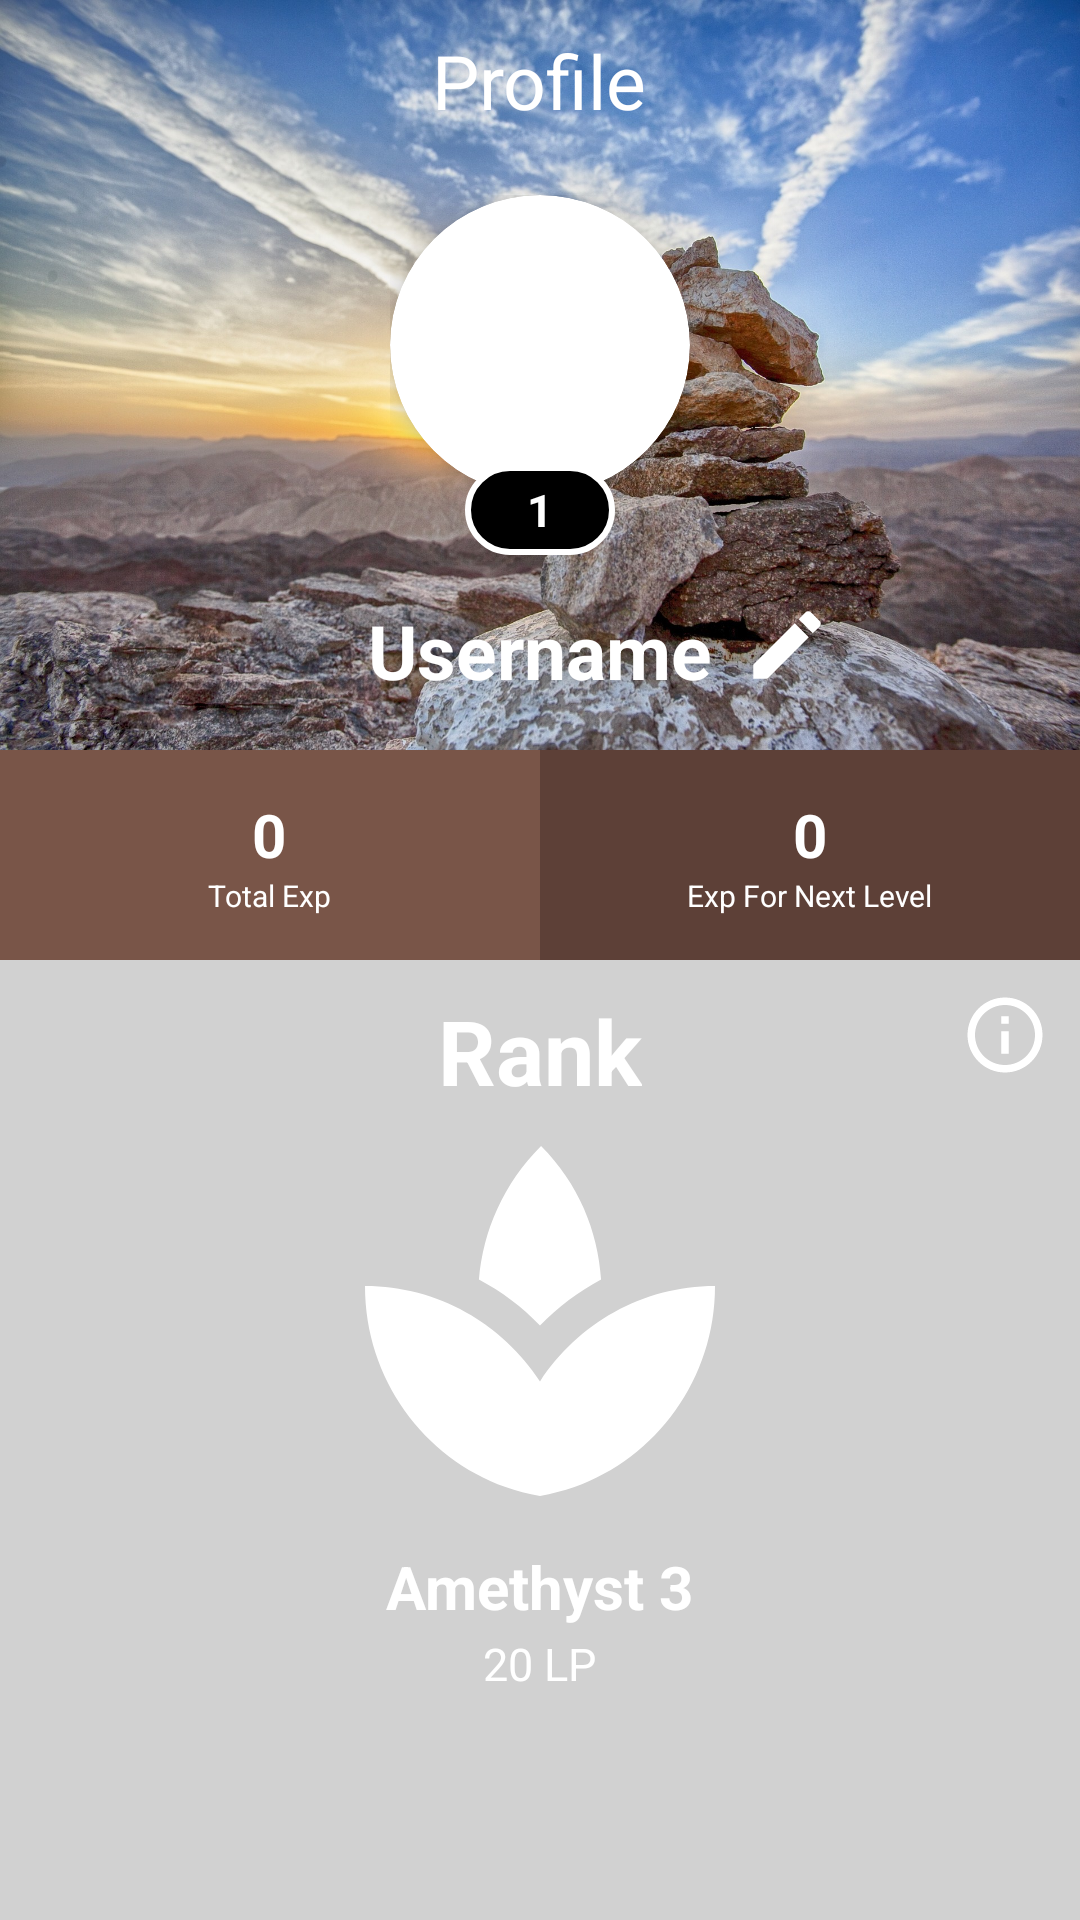

Here is an Android app screen rendered from its layout file. Give the layout XML and the strings, colors and styles it references.
<!-- AndroidManifest.xml: activity theme AppTheme.NoActionBar -->
<!-- res/layout/activity_profile.xml -->
<?xml version="1.0" encoding="utf-8"?>
<RelativeLayout xmlns:android="http://schemas.android.com/apk/res/android"
    xmlns:app="http://schemas.android.com/apk/res-auto"
    android:layout_width="match_parent"
    android:layout_height="match_parent">

    <RelativeLayout
        android:id="@+id/rLayout_profile_1_id"
        android:layout_width="match_parent"
        android:layout_height="250dp"
        android:background="@drawable/profile_background">


        <Button
            android:id="@+id/profile_edit_btn_id"
            android:layout_width="30dp"
            android:layout_height="30dp"
            android:layout_below="@id/profile_view_image_id"
            android:layout_marginLeft="10dp"
            android:layout_marginTop="15dp"
            android:layout_toRightOf="@id/profile_name_text_id"
            android:background="@drawable/edit_icon" />

        <TextView
            android:id="@+id/profile_header_id"
            android:layout_width="wrap_content"
            android:layout_height="wrap_content"
            android:layout_centerHorizontal="true"
            android:layout_marginTop="10dp"
            android:text="Profile"
            android:textColor="@color/colorWhite"
            android:textSize="25dp" />

        <RelativeLayout
            android:id="@+id/profile_view_image_id"
            android:layout_width="wrap_content"
            android:layout_height="120dp"
            android:layout_centerInParent="true">

            <RelativeLayout
                android:id="@+id/profile_view_image_id_2"
                android:layout_width="wrap_content"
                android:layout_height="wrap_content">


                <android.support.v7.widget.CardView
                    android:id="@+id/profile_card_view_image_id"
                    android:layout_width="wrap_content"
                    android:layout_height="wrap_content"
                    app:cardCornerRadius="50dp"
                    app:cardElevation="5dp">


                    <ImageView
                        android:id="@+id/profile_image_id"
                        android:layout_width="100dp"
                        android:layout_height="100dp"
                        android:layout_centerHorizontal="true"
                        android:baselineAlignBottom="true"
                        android:scaleType="centerCrop" />


                </android.support.v7.widget.CardView>


            </RelativeLayout>

            <TextView
                android:id="@+id/profile_lvl_text_view_id"
                android:layout_width="50dp"
                android:layout_height="30dp"
                android:layout_alignParentBottom="true"
                android:layout_centerHorizontal="true"
                android:background="@drawable/rounded_corner"
                android:gravity="center"
                android:text="1"
                android:textColor="@color/colorWhite"
                android:textSize="15dp"
                android:textStyle="bold" />


        </RelativeLayout>

        <TextView
            android:id="@+id/profile_name_text_id"
            android:layout_width="wrap_content"
            android:layout_height="wrap_content"
            android:layout_below="@id/profile_view_image_id"
            android:layout_centerHorizontal="true"
            android:layout_marginTop="15dp"
            android:text="Username"
            android:textColor="@color/colorWhite"
            android:textSize="25dp"
            android:textStyle="bold" />


    </RelativeLayout>


    <GridLayout
        android:id="@+id/profile_grid_layout_id"
        android:layout_width="match_parent"
        android:layout_height="70dp"
        android:layout_below="@id/rLayout_profile_1_id"
        android:columnCount="2">

        <RelativeLayout
            android:id="@+id/profile_rLayout_current_exp_id"
            android:layout_width="40dp"
            android:layout_height="match_parent"
            android:layout_columnWeight="1"
            android:background="@color/colorPrimary">

            <RelativeLayout
                android:layout_width="wrap_content"
                android:layout_height="wrap_content"
                android:layout_centerInParent="true">

                <TextView
                    android:id="@+id/profile_total_exp_value_text_id"
                    android:layout_width="wrap_content"
                    android:layout_height="wrap_content"
                    android:layout_alignParentTop="true"
                    android:layout_centerInParent="true"
                    android:text="0"
                    android:textColor="@color/colorWhite"
                    android:textSize="20dp"
                    android:textStyle="bold" />

                <TextView
                    android:id="@+id/profile_total_exp_layout_text_id"
                    android:layout_width="wrap_content"
                    android:layout_height="wrap_content"
                    android:layout_below="@id/profile_total_exp_value_text_id"
                    android:layout_centerHorizontal="true"
                    android:text="Total Exp"
                    android:textColor="@color/colorWhite"
                    android:textSize="10dp" />


            </RelativeLayout>


        </RelativeLayout>

        <RelativeLayout
            android:id="@+id/profile_rLayout_needed_exp_id"
            android:layout_width="40dp"
            android:layout_height="match_parent"
            android:layout_columnWeight="1"
            android:background="@color/colorPrimaryDark">

            <RelativeLayout
                android:layout_width="wrap_content"
                android:layout_height="wrap_content"
                android:layout_centerInParent="true">

                <TextView
                    android:id="@+id/profile_needed_exp_value_text_id"
                    android:layout_width="wrap_content"
                    android:layout_height="wrap_content"
                    android:layout_alignParentTop="true"
                    android:layout_centerInParent="true"
                    android:text="0"
                    android:textColor="@color/colorWhite"
                    android:textSize="20dp"
                    android:textStyle="bold" />

                <TextView
                    android:id="@+id/profile_needed_exp_layout_text_id"
                    android:layout_width="wrap_content"
                    android:layout_height="wrap_content"
                    android:layout_below="@id/profile_needed_exp_value_text_id"
                    android:layout_centerHorizontal="true"
                    android:text="Exp For Next Level"
                    android:textColor="@color/colorWhite"
                    android:textSize="10dp" />


            </RelativeLayout>


        </RelativeLayout>


    </GridLayout>

    <RelativeLayout
        android:id="@+id/profile_rLayout_rank_id"
        android:layout_width="match_parent"
        android:layout_height="match_parent"
        android:layout_below="@id/profile_grid_layout_id"
        android:background="@color/appBackgroundColor2">


        <Button
            android:id="@+id/profile_rank_info_btn_id"
            android:layout_width="30dp"
            android:layout_height="30dp"
            android:layout_alignParentEnd="true"
            android:layout_marginRight="10dp"
            android:layout_marginTop="10dp"
            android:background="@drawable/info_outline_circle_icon" />

        <TextView
            android:id="@+id/profile_rank_text_id"
            android:layout_width="wrap_content"
            android:layout_height="wrap_content"
            android:layout_alignParentTop="true"
            android:layout_centerInParent="true"
            android:layout_marginTop="10dp"
            android:text="Rank"
            android:textColor="@color/colorWhite"
            android:textSize="30dp"
            android:textStyle="bold" />


        <View
            android:id="@+id/profile_rank_badge_id"
            android:layout_width="140dp"
            android:layout_height="140dp"
            android:layout_below="@id/profile_rank_text_id"
            android:layout_centerInParent="true"
            android:background="@drawable/rank_icon" />

        <TextView
            android:id="@+id/profile_rank_tier_text_id"
            android:layout_width="wrap_content"
            android:layout_height="wrap_content"
            android:layout_below="@id/profile_rank_badge_id"
            android:layout_centerInParent="true"
            android:layout_marginTop="5dp"
            android:text="Amethyst 3"
            android:textColor="@color/colorWhite"
            android:textSize="20dp"
            android:textStyle="bold" />

        <TextView
            android:id="@+id/profile_rank_points_value_text_id"
            android:layout_width="wrap_content"
            android:layout_height="wrap_content"
            android:layout_below="@id/profile_rank_tier_text_id"
            android:layout_centerInParent="true"
            android:layout_marginTop="2dp"
            android:text="20 LP"
            android:textColor="@color/colorWhite"
            android:textSize="15dp" />


    </RelativeLayout>


</RelativeLayout>
<!-- resources referenced by this layout -->
<resources>
  <color name="appBackgroundColor2">#d1d1d1</color>
  <color name="colorPrimary">#795548</color>
  <color name="colorPrimaryDark">#5D4037</color>
  <color name="colorWhite">#ffffff</color>
  <!-- drawable edit_icon (drawable) -->
  <vector xmlns:android="http://schemas.android.com/apk/res/android"
      android:width="36dp"
      android:height="36dp"
      android:viewportHeight="24.0"
      android:viewportWidth="24.0">
      <path
          android:fillColor="@color/baseIconColor"
          android:pathData="M3,17.25V21h3.75L17.81,9.94l-3.75,-3.75L3,17.25zM20.71,7.04c0.39,-0.39 0.39,-1.02 0,-1.41l-2.34,-2.34c-0.39,-0.39 -1.02,-0.39 -1.41,0l-1.83,1.83 3.75,3.75 1.83,-1.83z" />
  </vector>
  <!-- drawable info_outline_circle_icon (drawable) -->
  <vector xmlns:android="http://schemas.android.com/apk/res/android"
      android:width="24dp"
      android:height="24dp"
      android:viewportHeight="24.0"
      android:viewportWidth="24.0">
      <path
          android:fillColor="@color/baseIconColor"
          android:pathData="M11,17h2v-6h-2v6zM12,2C6.48,2 2,6.48 2,12s4.48,10 10,10 10,-4.48 10,-10S17.52,2 12,2zM12,20c-4.41,0 -8,-3.59 -8,-8s3.59,-8 8,-8 8,3.59 8,8 -3.59,8 -8,8zM11,9h2L13,7h-2v2z" />
  </vector>
  <!-- drawable profile_background: jpg bitmap (drawable, 771713 bytes) -->
  <!-- drawable rank_icon (drawable) -->
  <vector xmlns:android="http://schemas.android.com/apk/res/android"
      android:width="24dp"
      android:height="24dp"
      android:viewportHeight="24.0"
      android:viewportWidth="24.0">
      <path
          android:fillColor="@color/baseIconColor"
          android:pathData="M8.55,12c-1.07,-0.71 -2.25,-1.27 -3.53,-1.61 1.28,0.34 2.46,0.9 3.53,1.61zM18.98,10.39c-1.29,0.34 -2.49,0.91 -3.57,1.64 1.08,-0.73 2.28,-1.3 3.57,-1.64z" />
      <path
          android:fillColor="@color/baseIconColor"
          android:pathData="M15.49,9.63c-0.18,-2.79 -1.31,-5.51 -3.43,-7.63 -2.14,2.14 -3.32,4.86 -3.55,7.63 1.28,0.68 2.46,1.56 3.49,2.63 1.03,-1.06 2.21,-1.94 3.49,-2.63zM8.99,12.28c-0.14,-0.1 -0.3,-0.19 -0.45,-0.29 0.15,0.11 0.31,0.19 0.45,0.29zM15.41,12.03c-0.13,0.09 -0.27,0.16 -0.4,0.26 0.13,-0.1 0.27,-0.17 0.4,-0.26zM12,15.45C9.85,12.17 6.18,10 2,10c0,5.32 3.36,9.82 8.03,11.49 0.63,0.23 1.29,0.4 1.97,0.51 0.68,-0.12 1.33,-0.29 1.97,-0.51C18.64,19.82 22,15.32 22,10c-4.18,0 -7.85,2.17 -10,5.45z" />
  </vector>
  <!-- drawable rounded_corner (drawable) -->
  <?xml version="1.0" encoding="utf-8"?>
  <shape xmlns:android="http://schemas.android.com/apk/res/android"
      android:shape="rectangle">
  
      <stroke
          android:width="2dp"
          android:color="@color/colorWhite" />
  
      <corners android:radius="360dp" />
  
      <solid android:color="@color/colorBlack" />
  
      <padding
          android:bottom="2dp"
          android:left="2dp"
          android:right="2dp"
          android:top="2dp"></padding>
  
  </shape>
  <style name="AppTheme.NoActionBar" parent="Theme.AppCompat.Light.DarkActionBar">
          
          <item name="windowNoTitle">true</item>
          
      </style>
  <color name="baseIconColor">#ffffff</color>
  <color name="colorBlack">#000000</color>
</resources>
